Dataset: roi_dataset (GitHub, AbdulrahmanQht/brain-tumor-detection-pipeline). Classes: glioma, meningioma, no tumor, pituitary tumor.

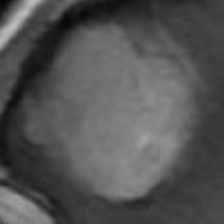
Label: meningioma

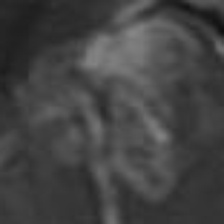
Label: glioma

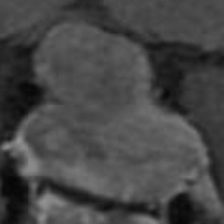
Label: pituitary tumor

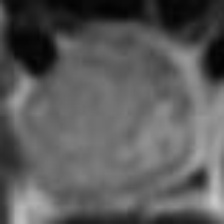
Label: pituitary tumor

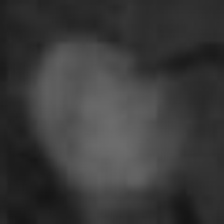
Label: meningioma

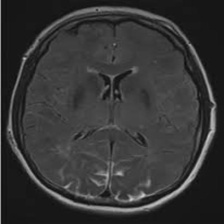
Label: no tumor
